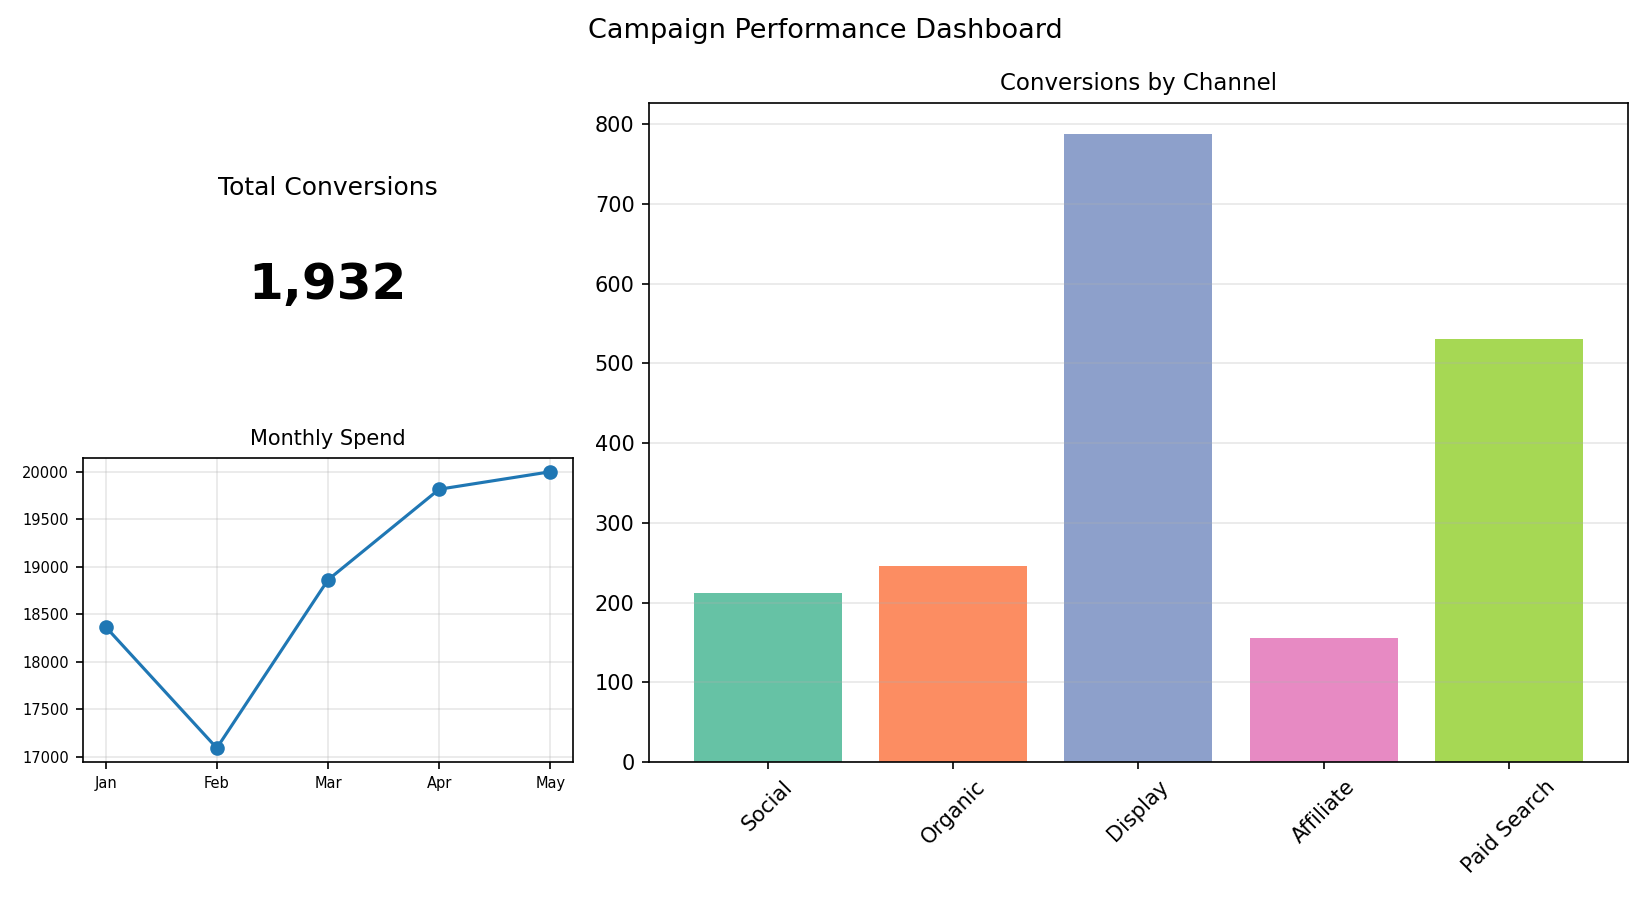

Values plotted in this chart, from the file beside it:
Channel, Conversions
Social, 212
Organic, 246
Display, 788
Affiliate, 155
Paid Search, 531
